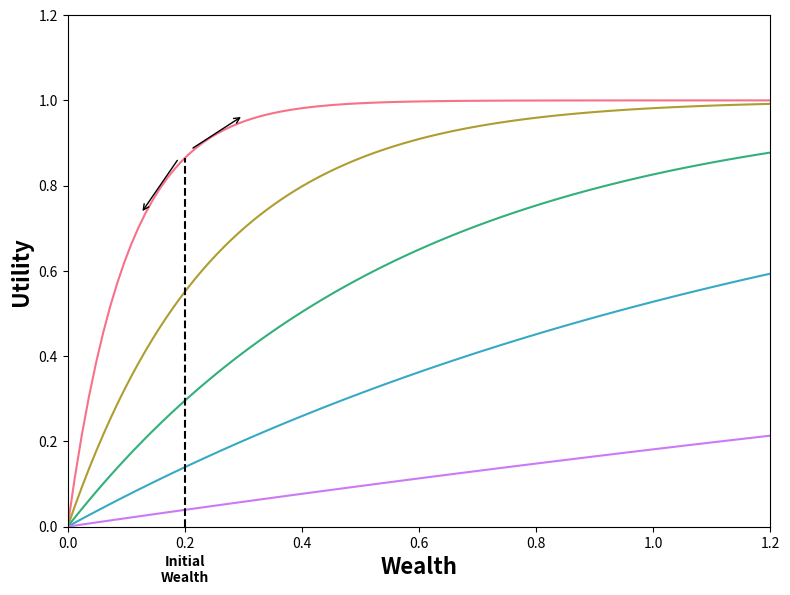

Write the Python code that produced this figure.
# Add arrows pointing from the dashed line's intersection with the top curve

import numpy as np
import matplotlib.pyplot as plt
import seaborn as sns

# Define the utility function: U(W) = 1 - exp(-a * W)
def utility_function(wealth, a):
    return 1 - np.exp(-a * wealth)

# Define the range of wealth and risk aversion parameters
wealth = np.linspace(0, 1.2, 100)
risk_aversion_parameters = [10, 4, 1.75, 0.75, 0.2]

# Initialize the plot
plt.figure(figsize=(8, 6))
colors = sns.color_palette("husl", len(risk_aversion_parameters))

# Plot each utility curve
for i, a in enumerate(risk_aversion_parameters):
    utility = utility_function(wealth, a)
    plt.plot(wealth, utility, label=f'a = {a:.1f}', color=colors[i])

# Add a dashed line going up to the top curve (a=10 in this case)
max_utility = utility_function(0.2, risk_aversion_parameters[0])  # Calculate the utility at wealth=0.2 for the highest curve
plt.axvline(x=0.2, ymin=0, ymax=max_utility / 1.2, color='black', linestyle='--')  # Scale ymax by y-axis limit

# Add arrows pointing left and slightly down, and right and slightly up from the intersection point
plt.annotate('', xy=(0.125, max_utility - 0.13), xytext=(0.19, max_utility),
             arrowprops=dict(arrowstyle='->', color='black'))
plt.annotate('', xy=(0.3, max_utility + 0.1), xytext=(0.21, max_utility + 0.02),
             arrowprops=dict(arrowstyle='->', color='black'))

# Add labels, legend, and annotations
plt.xlabel('Wealth', fontsize=16, fontweight='bold')
plt.ylabel('Utility', fontsize=16, fontweight='bold')
plt.text(0.2, -0.13, 'Initial\nWealth', fontsize=10, ha='center', fontweight='bold')
plt.ylim(0, 1.2)
plt.xlim(0, 1.2)

# Show the plot
plt.tight_layout()
plt.show()


